Labelled photos from "CSE-455-Final-Project", an image-classification folder in lexipq/CSE-455-Final-Project. The possible labels are: Asian green bee-eater, brown-headed barbet, common rosefinch, common tailorbird, coppersmith barbet, forest wagtail, gray wagtail, Indian grey hornbill, Indian peacock.

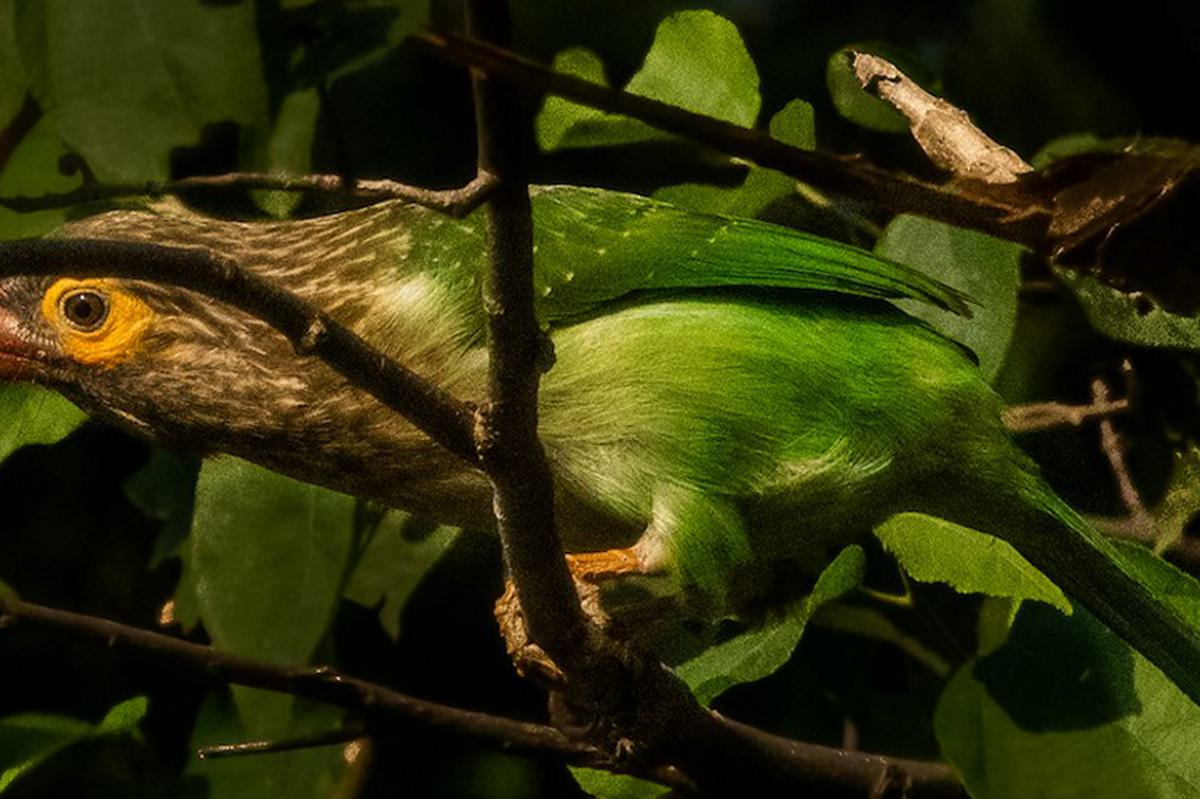
Label: brown-headed barbet

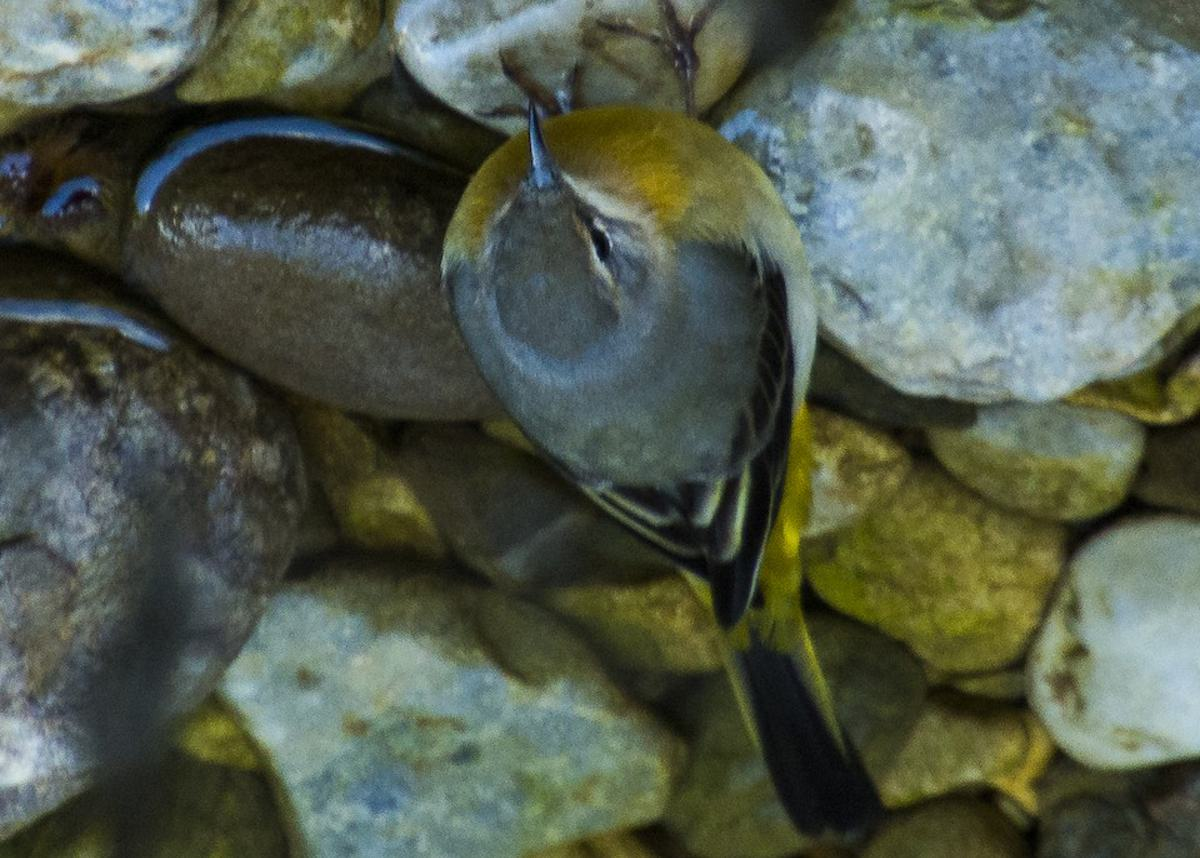
Label: gray wagtail

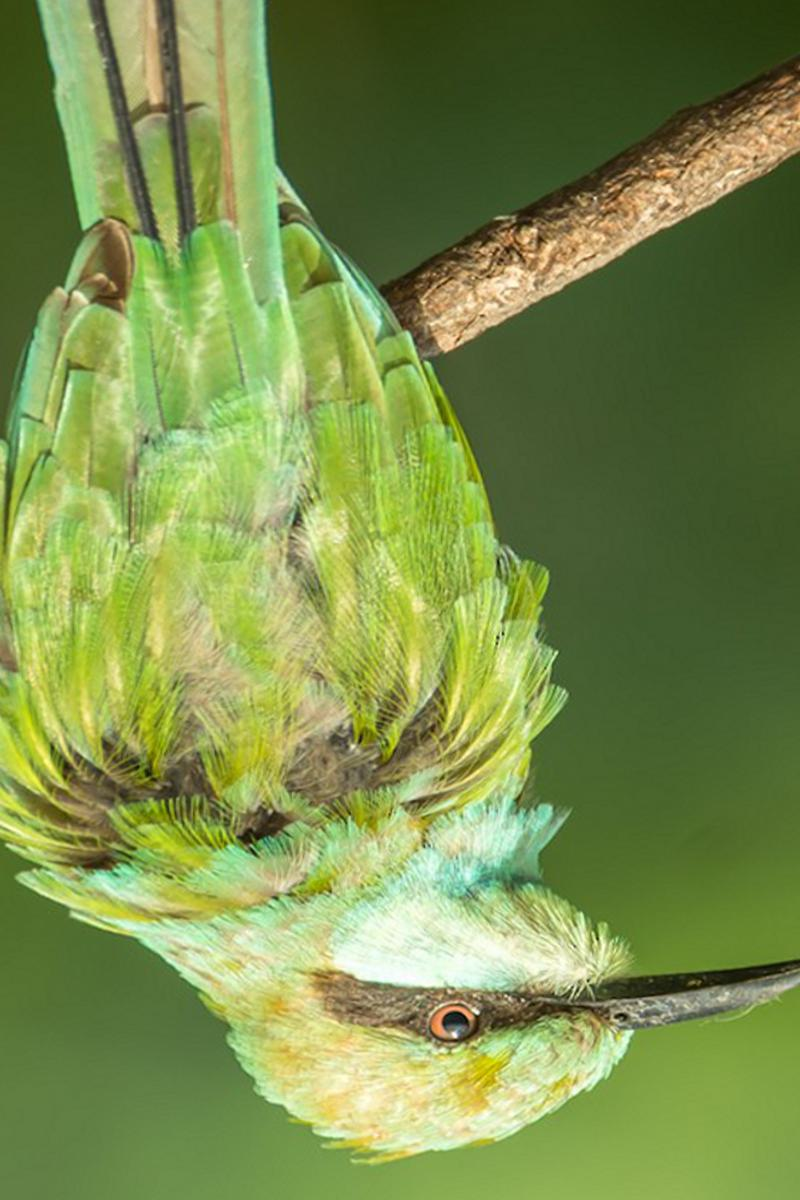
Label: Asian green bee-eater

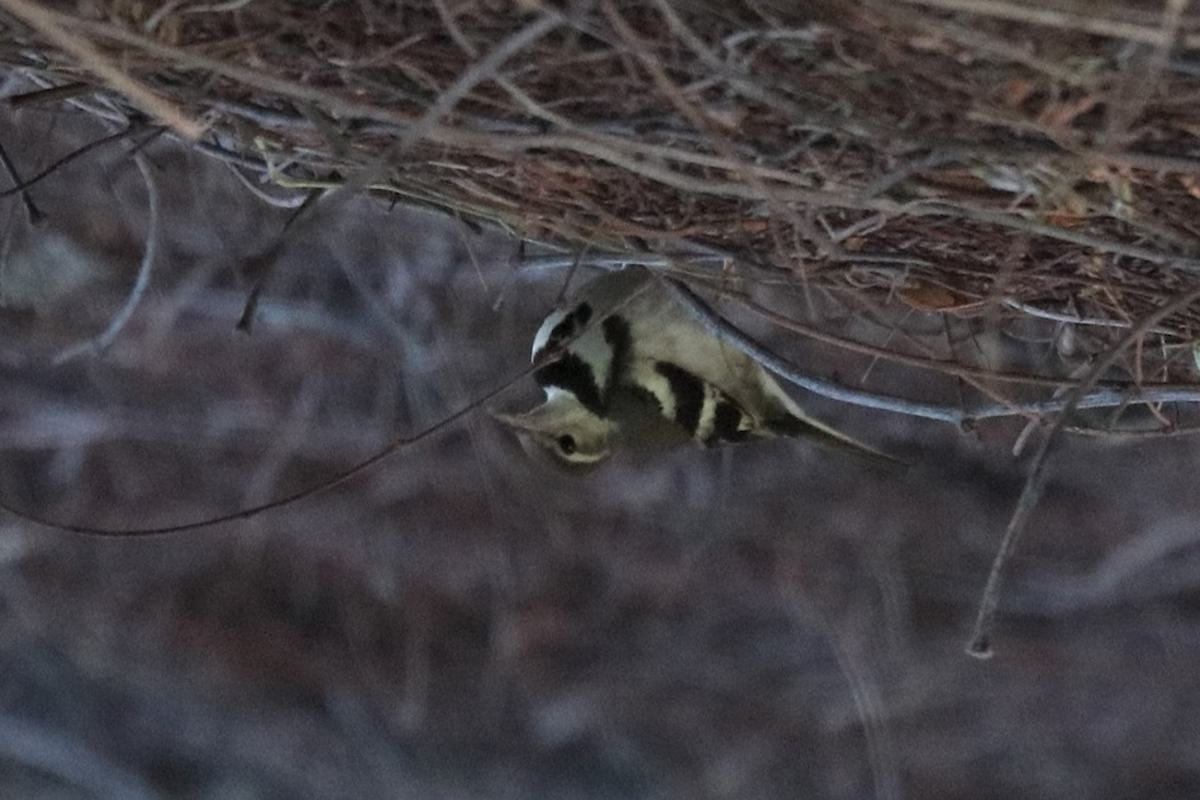
Label: forest wagtail

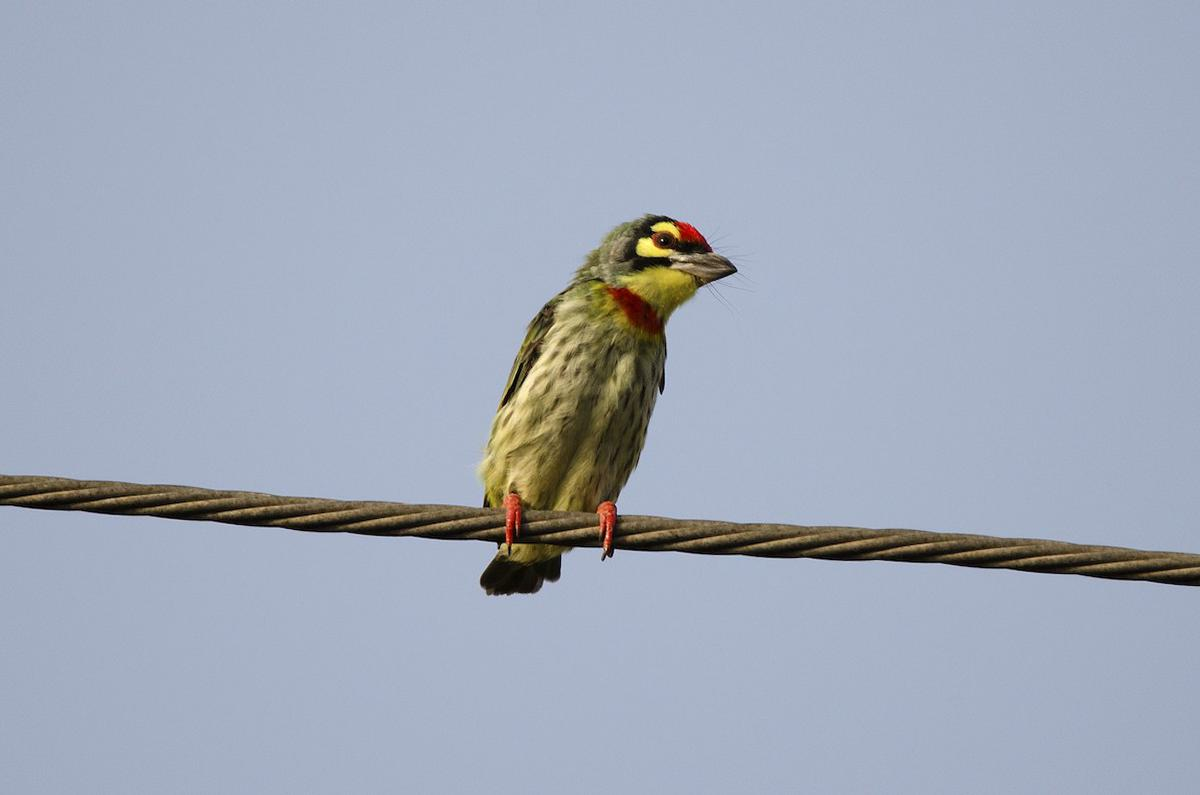
Label: coppersmith barbet
